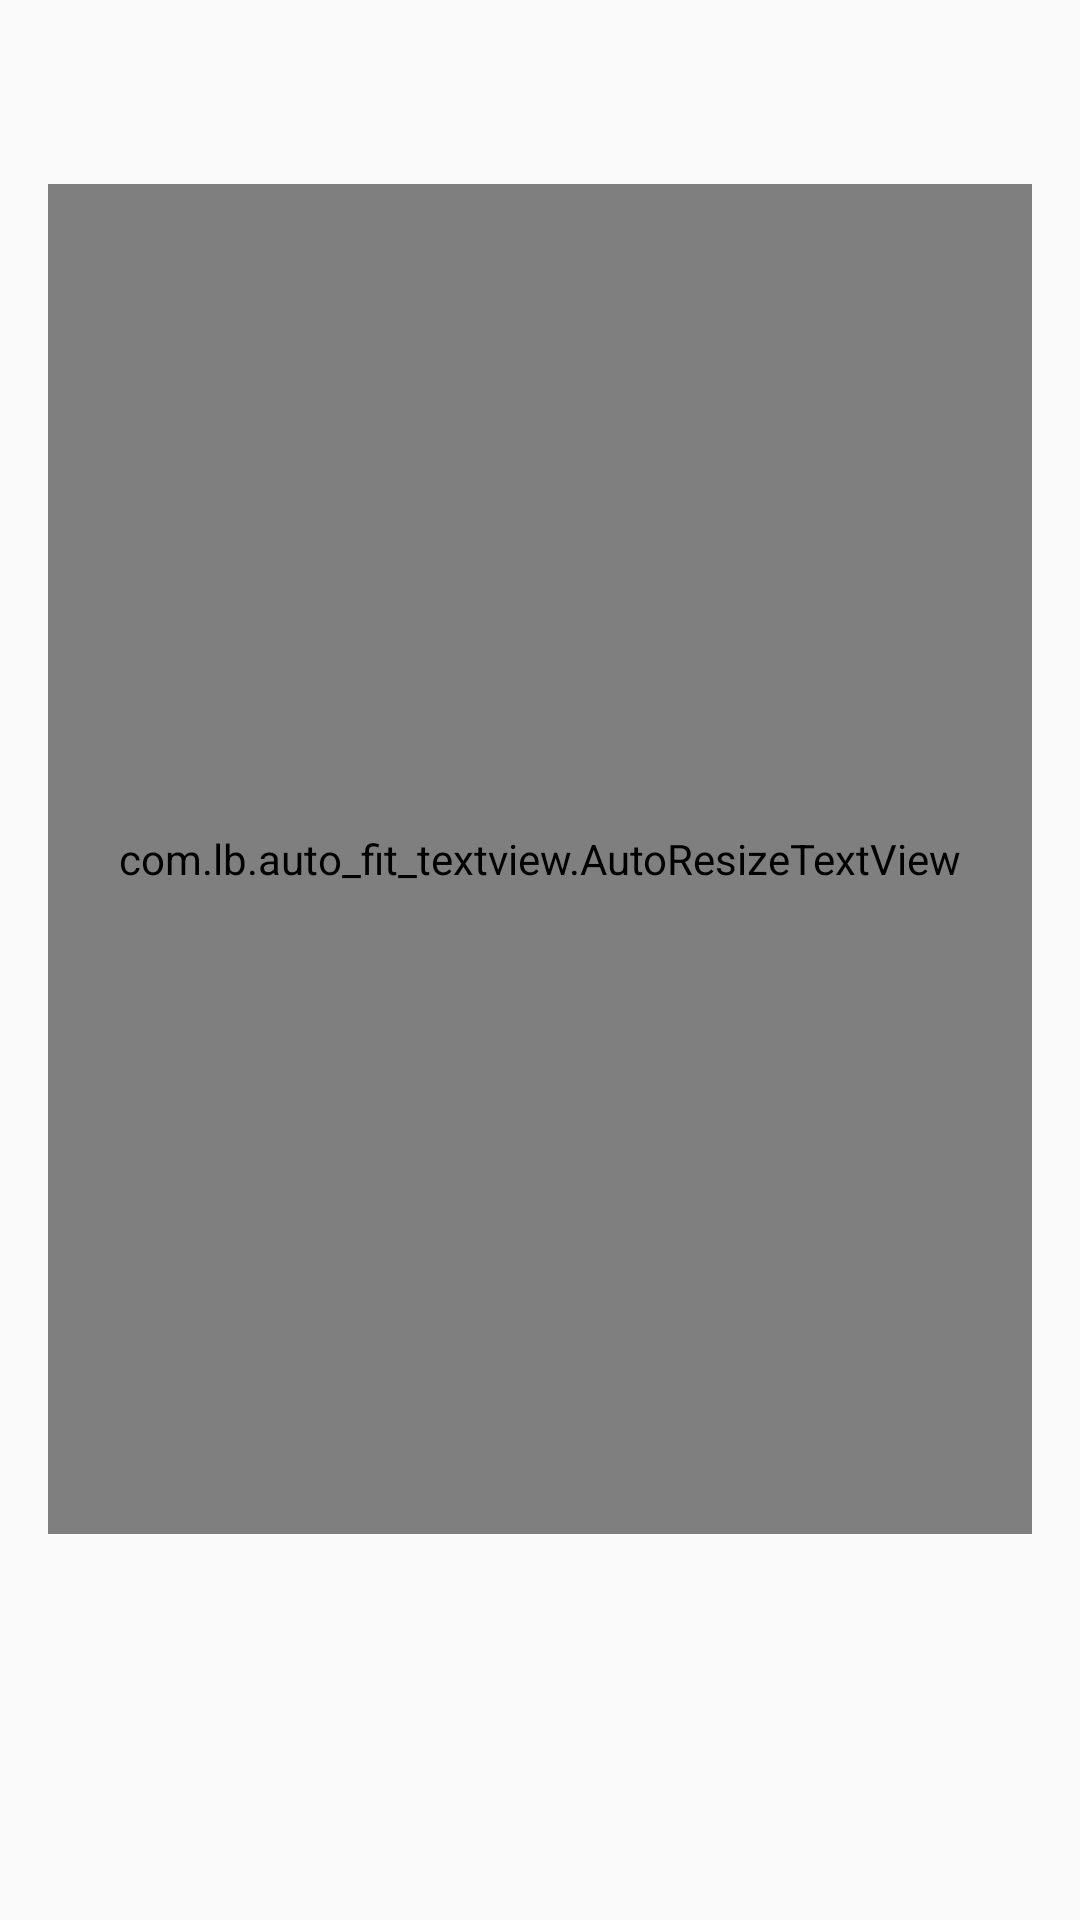

Write the Android layout XML for this screen, with the resource values it uses.
<!-- AndroidManifest.xml: application theme AppTheme -->
<!-- res/layout/fragment_steps.xml -->
<?xml version="1.0" encoding="utf-8"?>
<ScrollView xmlns:android="http://schemas.android.com/apk/res/android"
    android:id="@+id/content"
    android:layout_width="match_parent"
    android:layout_height="match_parent"
    android:fillViewport="true">

    <LinearLayout
        android:layout_width="match_parent"
        android:layout_height="wrap_content"
        android:padding="16dp"
        android:weightSum="1"
        android:orientation="vertical">

        <TextView
            android:id="@+id/frag_steps_title"
            style="?android:textAppearanceLarge"
            android:layout_width="match_parent"
            android:layout_height="wrap_content"
            android:layout_marginBottom="16dp"
            android:textStyle="bold" />

        <com.lb.auto_fit_textview.AutoResizeTextView
            android:id="@+id/frag_steps"
            style="?android:textAppearanceLarge"
            android:layout_width="match_parent"
            android:layout_height="0dp"
            android:lineSpacingMultiplier="1.2"
            android:gravity="center"
            android:text=""
            android:layout_weight="0.8"
            android:maxLines="1"
            android:textSize="78sp" />
    </LinearLayout>

</ScrollView>
<!-- resources referenced by this layout -->
<resources>
  <style name="AppTheme" parent="Theme.AppCompat.Light.DarkActionBar">
          <item name="colorPrimary">@color/colorPrimary</item>
          <item name="colorPrimaryDark">@color/colorPrimaryDark</item>
          <item name="colorAccent">@color/colorAccent</item>
      </style>
  <!-- not gathered from this repository: default colours our renderer supplied (Android Studio template values) -->
  <color name="colorPrimary">#FF6200EE</color>
  <color name="colorPrimaryDark">#FF3700B3</color>
  <color name="colorAccent">#FF03DAC5</color>
</resources>
